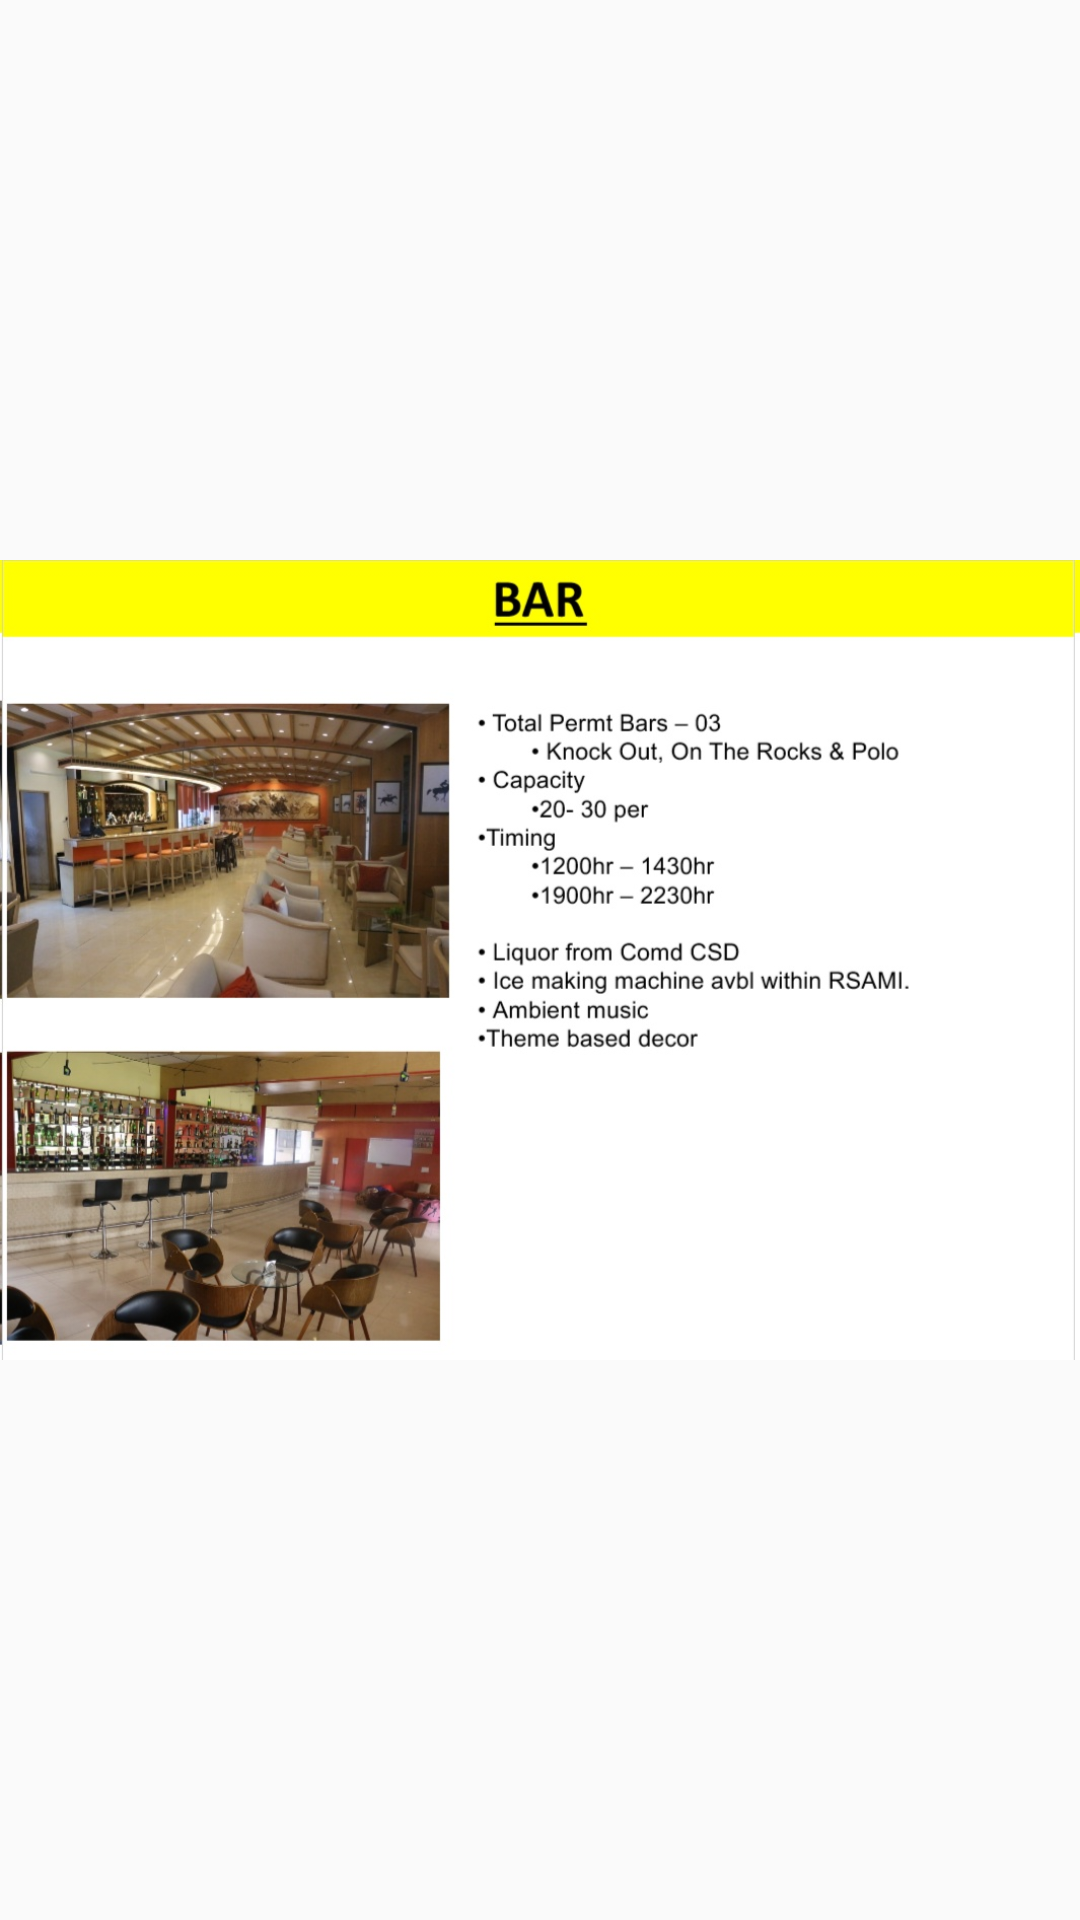

Write the Android layout XML for this screen, with the resource values it uses.
<!-- AndroidManifest.xml: application theme AppTheme -->
<!-- res/layout/activity_bar.xml -->
<?xml version="1.0" encoding="utf-8"?>
<android.support.constraint.ConstraintLayout xmlns:android="http://schemas.android.com/apk/res/android"
    xmlns:app="http://schemas.android.com/apk/res-auto"
    xmlns:tools="http://schemas.android.com/tools"
    android:layout_width="match_parent"
    android:layout_height="match_parent"
    tools:context=".Bar">
    <ImageView
        android:id="@+id/imageView"
        android:layout_width="match_parent"
        android:layout_height="wrap_content"
        android:src="@drawable/bar3"/>

</android.support.constraint.ConstraintLayout>
<!-- resources referenced by this layout -->
<resources>
  <!-- drawable bar3: jpg bitmap (drawable, 161856 bytes) -->
  <style name="AppTheme" parent="Theme.AppCompat.Light.DarkActionBar">
          
          <item name="colorPrimary">@color/colorPrimary</item>
          <item name="colorPrimaryDark">@color/colorPrimaryDark</item>
          <item name="colorAccent">@color/colorAccent</item>
      </style>
  <color name="colorPrimary">#000000</color>
  <color name="colorPrimaryDark">#00574B</color>
  <color name="colorAccent">#FFD700</color>
</resources>
